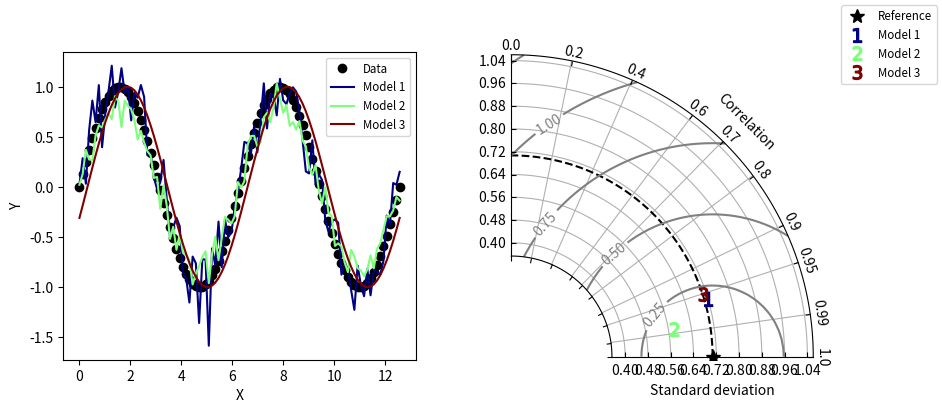

Here is the Python script that generated this plot:
#!/usr/bin/env python
# Copyright: This document has been placed in the public domain.

"""
Taylor diagram (Taylor, 2001) implementation.

Note: If you have found these software useful for your research, I would
appreciate an acknowledgment.
"""

__version__ = "Time-stamp: <2018-12-06 11:43:41 ycopin>"
__author__ = "Yannick Copin <yannick.copin@laposte.net>"

import numpy as NP
import matplotlib.pyplot as PLT


class TaylorDiagram(object):
    """
    Taylor diagram.

    Plot model standard deviation and correlation to reference (data)
    sample in a single-quadrant polar plot, with r=stddev and
    theta=arccos(correlation).
    """

    def __init__(self, refstd,
                 fig=None, rect=111, label='_', srange=(0, 1.5), extend=False):
        """
        Set up Taylor diagram axes, i.e. single quadrant polar
        plot, using `mpl_toolkits.axisartist.floating_axes`.

        Parameters:

        * refstd: reference standard deviation to be compared to
        * fig: input Figure or None
        * rect: subplot definition
        * label: reference label
        * srange: stddev axis extension, in units of *refstd*
        * extend: extend diagram to negative correlations
        """

        from matplotlib.projections import PolarAxes
        import mpl_toolkits.axisartist.floating_axes as FA
        import mpl_toolkits.axisartist.grid_finder as GF

        self.refstd = refstd            # Reference standard deviation

        tr = PolarAxes.PolarTransform()

        # Correlation labels
        rlocs = NP.array([0, 0.2, 0.4, 0.6, 0.7, 0.8, 0.9, 0.95, 0.99, 1])
        if extend:
            # Diagram extended to negative correlations
            self.tmax = NP.pi
            rlocs = NP.concatenate((-rlocs[:0:-1], rlocs))
        else:
            # Diagram limited to positive correlations
            self.tmax = NP.pi/2
        tlocs = NP.arccos(rlocs)        # Conversion to polar angles
        gl1 = GF.FixedLocator(tlocs)    # Positions
        tf1 = GF.DictFormatter(dict(zip(tlocs, map(str, rlocs))))

        # Standard deviation axis extent (in units of reference stddev)
        self.smin = srange[0] * self.refstd
        self.smax = srange[1] * self.refstd

        ghelper = FA.GridHelperCurveLinear(
            tr,
            extremes=(0, self.tmax, self.smin, self.smax),
            grid_locator1=gl1, tick_formatter1=tf1)

        if fig is None:
            fig = PLT.figure()

        ax = FA.FloatingSubplot(fig, rect, grid_helper=ghelper)
        fig.add_subplot(ax)

        # Adjust axes
        ax.axis["top"].set_axis_direction("bottom")   # "Angle axis"
        ax.axis["top"].toggle(ticklabels=True, label=True)
        ax.axis["top"].major_ticklabels.set_axis_direction("top")
        ax.axis["top"].label.set_axis_direction("top")
        ax.axis["top"].label.set_text("Correlation")

        ax.axis["left"].set_axis_direction("bottom")  # "X axis"
        ax.axis["left"].label.set_text("Standard deviation")

        ax.axis["right"].set_axis_direction("top")    # "Y-axis"
        ax.axis["right"].toggle(ticklabels=True)
        ax.axis["right"].major_ticklabels.set_axis_direction(
            "bottom" if extend else "left")

        if self.smin:
            ax.axis["bottom"].toggle(ticklabels=False, label=False)
        else:
            ax.axis["bottom"].set_visible(False)          # Unused

        self._ax = ax                   # Graphical axes
        self.ax = ax.get_aux_axes(tr)   # Polar coordinates

        # Add reference point and stddev contour
        l, = self.ax.plot([0], self.refstd, 'k*',
                          ls='', ms=10, label=label)
        t = NP.linspace(0, self.tmax)
        r = NP.zeros_like(t) + self.refstd
        self.ax.plot(t, r, 'k--', label='_')

        # Collect sample points for latter use (e.g. legend)
        self.samplePoints = [l]

    def add_sample(self, stddev, corrcoef, *args, **kwargs):
        """
        Add sample (*stddev*, *corrcoeff*) to the Taylor
        diagram. *args* and *kwargs* are directly propagated to the
        `Figure.plot` command.
        """

        l, = self.ax.plot(NP.arccos(corrcoef), stddev,
                          *args, **kwargs)  # (theta, radius)
        self.samplePoints.append(l)

        return l

    def add_grid(self, *args, **kwargs):
        """Add a grid."""

        self._ax.grid(*args, **kwargs)

    def add_contours(self, levels=5, **kwargs):
        """
        Add constant centered RMS difference contours, defined by *levels*.
        """

        rs, ts = NP.meshgrid(NP.linspace(self.smin, self.smax),
                             NP.linspace(0, self.tmax))
        # Compute centered RMS difference
        rms = NP.sqrt(self.refstd**2 + rs**2 - 2*self.refstd*rs*NP.cos(ts))

        contours = self.ax.contour(ts, rs, rms, levels, **kwargs)

        return contours


def test1():
    """Display a Taylor diagram in a separate axis."""

    # Reference dataset
    x = NP.linspace(0, 4*NP.pi, 100)
    data = NP.sin(x)
    refstd = data.std(ddof=1)           # Reference standard deviation

    # Generate models
    m1 = data + 0.2*NP.random.randn(len(x))     # Model 1
    m2 = 0.8*data + .1*NP.random.randn(len(x))  # Model 2
    m3 = NP.sin(x-NP.pi/10)                     # Model 3

    # Compute stddev and correlation coefficient of models
    samples = NP.array([ [m.std(ddof=1), NP.corrcoef(data, m)[0, 1]]
                         for m in (m1, m2, m3)])

    fig = PLT.figure(figsize=(10, 4))

    ax1 = fig.add_subplot(1, 2, 1, xlabel='X', ylabel='Y')
    # Taylor diagram
    dia = TaylorDiagram(refstd, fig=fig, rect=122, label="Reference",
                        srange=(0.5, 1.5))

    colors = PLT.matplotlib.cm.jet(NP.linspace(0, 1, len(samples)))

    ax1.plot(x, data, 'ko', label='Data')
    for i, m in enumerate([m1, m2, m3]):
        ax1.plot(x, m, c=colors[i], label='Model %d' % (i+1))
    ax1.legend(numpoints=1, prop=dict(size='small'), loc='best')

    # Add the models to Taylor diagram
    for i, (stddev, corrcoef) in enumerate(samples):
        dia.add_sample(stddev, corrcoef,
                       marker='$%d$' % (i+1), ms=10, ls='',
                       mfc=colors[i], mec=colors[i],
                       label="Model %d" % (i+1))

    # Add grid
    dia.add_grid()

    # Add RMS contours, and label them
    contours = dia.add_contours(colors='0.5')
    PLT.clabel(contours, inline=1, fontsize=10, fmt='%.2f')

    # Add a figure legend
    fig.legend(dia.samplePoints,
               [ p.get_label() for p in dia.samplePoints ],
               numpoints=1, prop=dict(size='small'), loc='upper right')

    return dia


def test2():
    """
    Climatology-oriented example (after iteration w/ Michael A. Rawlins).
    """

    # Reference std
    stdref = 48.491

    # Samples std,rho,name
    samples = [[25.939, 0.385, "Model A"],
               [29.593, 0.509, "Model B"],
               [33.125, 0.585, "Model C"],
               [29.593, 0.509, "Model D"],
               [71.215, 0.473, "Model E"],
               [27.062, 0.360, "Model F"],
               [38.449, 0.342, "Model G"],
               [35.807, 0.609, "Model H"],
               [17.831, 0.360, "Model I"]]

    fig = PLT.figure()

    dia = TaylorDiagram(stdref, fig=fig, label='Reference', extend=True)
    dia.samplePoints[0].set_color('r')  # Mark reference point as a red star

    # Add models to Taylor diagram
    for i, (stddev, corrcoef, name) in enumerate(samples):
        dia.add_sample(stddev, corrcoef,
                       marker='$%d$' % (i+1), ms=10, ls='',
                       mfc='k', mec='k',
                       label=name)

    # Add RMS contours, and label them
    contours = dia.add_contours(levels=5, colors='0.5')  # 5 levels in grey
    PLT.clabel(contours, inline=1, fontsize=10, fmt='%.0f')

    dia.add_grid()                                  # Add grid
    dia._ax.axis[:].major_ticks.set_tick_out(True)  # Put ticks outward

    # Add a figure legend and title
    fig.legend(dia.samplePoints,
               [ p.get_label() for p in dia.samplePoints ],
               numpoints=1, prop=dict(size='small'), loc='upper right')
    fig.suptitle("Taylor diagram", size='x-large')  # Figure title

    return dia


if __name__ == '__main__':

    dia = test1()
    # dia = test2()

    PLT.show()
